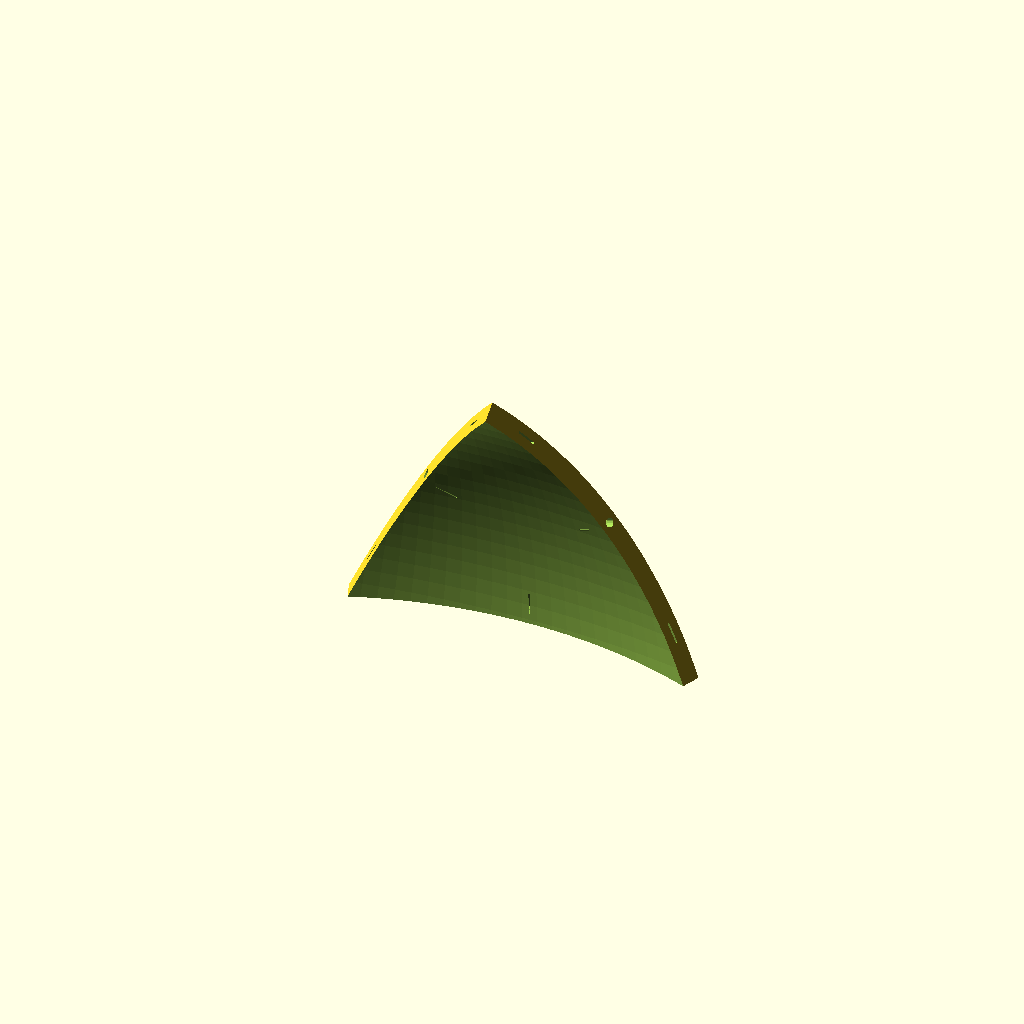
Cell 1: the model at its default parameters.
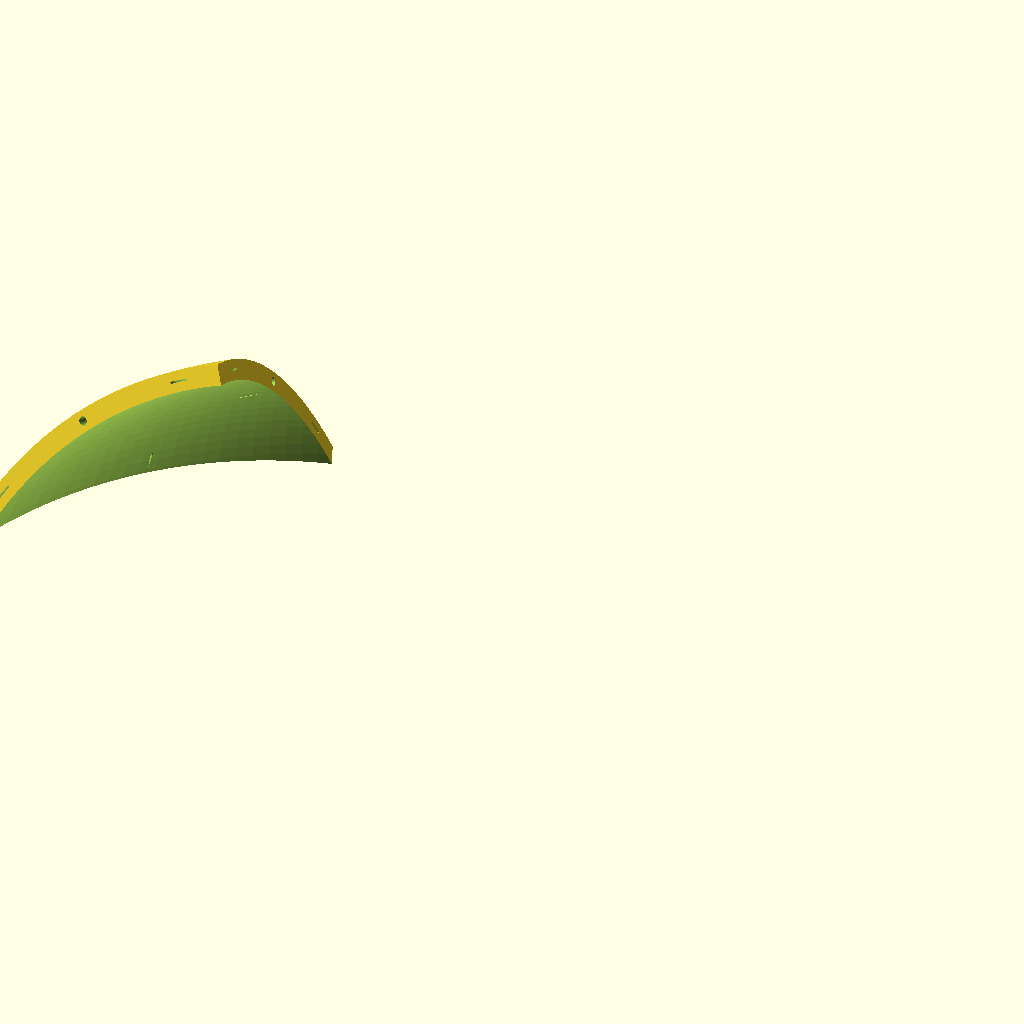
Cell 2: assembled = true (everything else at default).
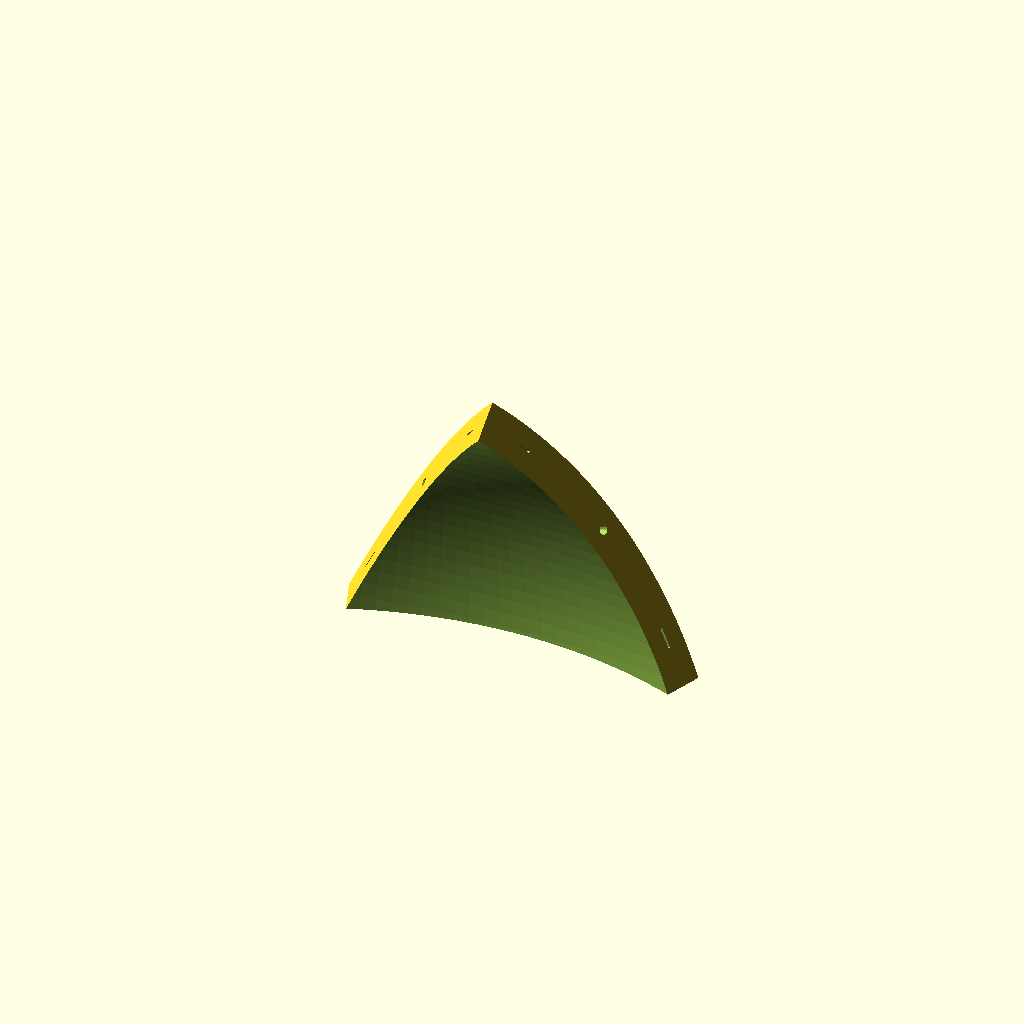
Cell 3: wall = 20 (everything else at default).
All cells are drawn from one camera (rotation 55°, 0°, 25°, orthographic, colour scheme Cornfield), so only the parameter changes between them.
Source of the model, sphere.scad:
rad=508/2;
wall=10;

triangle = 5;


slop = .2;

//standard screw variables
m3_nut_rad = 6.01/2+slop;
m3_nut_height = 2.4;
m3_rad = 3/2+slop;
m3_cap_rad = 3.25;
m3_cap_height = 2;

m4_nut_rad = 7*sqrt(2)/2+slop;
m4_nut_height = 3;
m4_rad = 4/2+slop+.1;
m4_cap_rad = 4.25;
m4_cap_height = 2;

m5_nut_rad = 8*sqrt(2)/2+slop;
m5_nut_height = 3.5;
m5_rad = 5/2+slop+.1;
m5_cap_rad = 5.25;
m5_cap_height = 3;

s=6.51;

face = 19;

washer_rad = 10.1/2+slop;
washer_thick = 1.2;

assembled = false;
textured = false;

//%translate([0,rad-53,90]) rotate([0,0,45]) cube([180,180,180], center=true);



if(assembled == false){
    //this is rotated for printing
    rhombioctahedron_printface(face=face, textured=textured);
}else{
    //this is assembled as a sphere
    rhombioctahedron_face(face=face, textured=textured);
}


module screwhole(rad = m4_rad, nut_rad = m4_nut_rad){
    angle=0;
    
    cylinder(r=rad, h=wall, $fn=18);
    translate([0,0,wall/2]) rotate([0,0,angle]) cylinder(r1=nut_rad, r2=nut_rad+1, h=wall*1.25, $fn=4);
    translate([0,0,wall*1.5]) rotate([-15,0,0]) rotate([0,0,angle]) cylinder(r1=nut_rad+1, r2=nut_rad+2, h=wall*3, $fn=4);
}


//rhombioctahedron();

module rhombioctahedron_printface(face=0, textured=false){
    if(face >=0 && face <= 7)
        rotate([22.5,0,0]) rotate([0,0,-45*face]) rhombioctahedron_face(face=face, textured=textured);
    
    //meridianal faces
    if(face > 7 && face <= 10)
        rotate([22.5,0,0]) rotate([-(face-7)*45,0,0]) rhombioctahedron_face(face=face, textured=textured);
    if(face > 10 && face <= 13)
        rotate([22.5,0,0]) rotate([-(face-6)*45,0,0]) rhombioctahedron_face(face=face, textured=textured);
    
    if(face > 13 && face <= 17)
        rotate([22.5,0,0]) rotate([0,0,-45-(face-13)*90]) rotate([-90,0,0]) rhombioctahedron_face(face=face, textured=textured);
    
    //triangles
    if(face > 17 && face <= 21)
        rotate([-22.5,0,0]) rotate([0,0,45]) rotate([0,0,-90*(face-18)]) rhombioctahedron_face(face=face, textured=textured);
    if(face > 21 && face <= 25)
        rotate([-22.5,0,0]) rotate([0,0,45]) mirror([0,0,1]) rotate([0,0,-90*(face-18)]) rhombioctahedron_face(face=face, textured=textured);
}

module rhombioctahedron_face(face=0, textured=false){
    intersection(){
        union(){
            //equatorial faces
            if(face >=0 && face <= 7)
                rotate([0,0,45*face]) square_face();
            
            //meridianal faces
            if(face > 7 && face <= 10)
                rotate([(face-7)*45,0,0]) square_face();
            if(face > 10 && face <= 13)
                rotate([(face-6)*45,0,0]) square_face();
            
            if(face > 13 && face <= 17)
                rotate([90,0,0]) rotate([0,0,45+(face-13)*90]) square_face();
        
            //triangles
            if(face > 17 && face <= 21)
                rotate([0,0,90*(face-18)]) triangle_face();
            if(face > 21 && face <= 25)
                mirror([0,0,1]) rotate([0,0,90*(face-18)]) triangle_face();
        }
        
        if(textured==true){
            scale([s,s,s]) rotate([0,0,-27.5]) rotate([0,3.6,0]) rotate([29.25,0,0])import("bb8_union_rep_simplified.stl");
        }else{
            sphere(r=rad, $fn=180);
        }

    }
}

module rhombioctahedron(){
    //%cylinder(r=150, h=600, center=true);
    %cube([200,200,600], center=true);
    intersection(){
        union(){
            for(i=[0:45:359]) rotate([0,0,i]) 
                 translate([0,1,0]) square_face();
            for(i=[45:45:179]) rotate([i,0,0]) 
                translate([0,1,0]) square_face();
            for(i=[225:45:359]) rotate([i,0,0]) 
                translate([0,1,0]) square_face();
            for(i=[45:90:359]) rotate([90,0,0]) rotate([0,0,i]) 
                translate([0,1,0]) square_face();
        
            //triangles
            for(i=[0:90:359]) rotate([0,0,i])
                translate([1,1,1]) triangle_face();
            for(i=[0:90:359]) mirror([0,0,1]) rotate([0,0,i])
                translate([1,1,1]) triangle_face();
        }
        
        scale([s,s,s]) rotate([0,0,-27.5]) rotate([0,3.6,0]) rotate([29.25,0,0])import("bb8_union_rep_simplified.stl");

    }
}

module square_face(){
    face = rad;
    difference(){
        intersection(){
            rotate([-45/2,0,0]) translate([-face/2,0,0]) cube([face,face,face]);
            rotate([-135/2,0,0]) translate([-face/2,0,0]) cube([face,face,face]);
            rotate([0,90,0]) rotate([-45/2,0,0]) translate([-face/2,0,0]) cube([face,face,face]);
            rotate([0,90,0]) rotate([-135/2,0,0]) translate([-face/2,0,0]) cube([face,face,face]);
        }
        //hollow out the inside
        sphere(r=rad-wall, $fn=180);
        
        //screwholes
        for(i=[0:90:359]) rotate([0,i,0])
            rotate([-22.5,0,0]) translate([0,rad-wall/2,-.1]) screwhole();
        
        //washer slots - two per face, in the corners.
        for(k=[0,1]) for(j=[-1,1]) for(i=[0,1]) rotate([0,90*k,0]) rotate([0,90*j,0])mirror([i,0,0]) {
            rotate([-22.5,0,0]) rotate([0,0,45/3]) translate([0,rad-wall/2,0]) rotate([90,0,0]) cylinder(r=washer_rad, h=1, center=true);
        }
    }
}

module triangle_face(){
    face = rad;
    difference(){
        intersection(){
            rotate([45,0,0]) rotate([0,0,-45])
                rotate([0,90,0]) rotate([-45/2,0,0]) translate([-face/2,0,0]) cube([face,face,face]);
        
            rotate([0,0,-45]) rotate([45,0,0])
                rotate([-45/2,0,0]) translate([-face/2,0,0]) cube([face,face,face]);
        
            rotate([0,0,-45-45]) rotate([45,0,0]) rotate([0,0,45]) 
                rotate([0,90,0]) rotate([-135/2,0,0]) translate([-face/2,0,0]) cube([face,face,face]);
        }
        
        //hollow out the inside
        sphere(r=rad-wall, $fn=180);
        
        //screwholes
        rotate([0,0,-45])
        rotate([45,0,0])
        rotate([-22.5,0,0]) translate([0,rad-wall/2,-.1]) screwhole();
        
        rotate([45,0,0])
        rotate([0,-90,0])
        rotate([-22.5,0,0]) mirror([0,0,1]) translate([0,rad-wall/2,-.1]) screwhole();
        
        rotate([0,-45,0])
        rotate([0,0,-90])
        rotate([0,90,0])
        rotate([-22.5,0,0]) mirror([0,0,1]) translate([0,rad-wall/2,-.1]) screwhole();
        
        //washer slots in the triangles?  Probably shouldn't put them in.., then the triangles become the access holes?
        for(i=[0,1]) rotate([0,0,-45]) rotate([45,0,0]) mirror([i,0,0]) rotate([-22.5,0,0]) rotate([0,0,45/3]) translate([0,rad-wall/2,0]) rotate([90,0,0]) cylinder(r=washer_rad, h=1, center=true);
        
        for(i=[0,1]) rotate([45,0,0]) rotate([0,-90,0]) mirror([i,0,0]) rotate([-22.5,0,0]) rotate([0,0,45/3]) translate([0,rad-wall/2,0]) rotate([90,0,0]) cylinder(r=washer_rad, h=1, center=true);
            
        for(i=[0,1]) rotate([0,-45,0]) rotate([0,0,-90]) rotate([0,90,0]) mirror([i,0,0]) rotate([-22.5,0,0]) rotate([0,0,45/3]) translate([0,rad-wall/2,0]) rotate([90,0,0]) cylinder(r=washer_rad, h=1, center=true);
    }
}

*difference(){
    rotate([116.565+5.1-slop,0,0]) dodecasphere();
    translate([0,0,-100]) cube([2000,2000,200], center=true);
}

*tetrasphere();

angle = -116.565/2-5.1;
*translate([1000,0,0]){
    dodecasphere();
    rotate([angle,0,0]) rotate([0,0,72/2]) dodecasphere();
    rotate([0,0,72]) rotate([angle,0,0]) rotate([0,0,72/2]) dodecasphere();
    rotate([0,0,72*2]) rotate([angle,0,0]) rotate([0,0,72/2]) dodecasphere();
    rotate([0,0,72*3]) rotate([angle,0,0]) rotate([0,0,72/2]) dodecasphere();
    rotate([0,0,72*4]) rotate([angle,0,0]) rotate([0,0,72/2]) dodecasphere();
    
    *rotate([0,0,72/2]) mirror([0,0,1]) {
        dodecasphere();
        rotate([angle,0,0]) rotate([0,0,72/2]) dodecasphere();
        rotate([0,0,72]) rotate([angle,0,0]) rotate([0,0,72/2]) dodecasphere();
        rotate([0,0,72*2]) rotate([angle,0,0]) rotate([0,0,72/2]) dodecasphere();
        rotate([0,0,72*3]) rotate([angle,0,0]) rotate([0,0,72/2]) dodecasphere();
        rotate([0,0,72*4]) rotate([angle,0,0]) rotate([0,0,72/2]) dodecasphere();
    }
}

module tetrasphere(){
    trad = 500+200;
    
    intersection(){
        difference(){
            sphere(r=rad, $fn=90);
            sphere(r=rad-wall, $fn=90);
        }
    
        angle = -109.4712;
        
        a2 = 70.5288/2;
    
        //tetrahedron?
        union(){
            
            *cylinder(r1=0, r2=trad, h=rad, $fn=3);
        *rotate([0,angle,0]) rotate([0,0,60]) cylinder(r1=0, r2=trad, h=rad, $fn=3);
        *rotate([0,0,-120]) rotate([0,angle,0]) rotate([0,0,60]) cylinder(r1=0, r2=trad, h=rad, $fn=3);
        *rotate([0,0,120]) rotate([0,angle,0]) rotate([0,0,60]) cylinder(r1=0, r2=trad, h=rad, $fn=3);
        
        //better tetrahedral section: three cubes intersected
        intersection(){
            rotate([a2,0,0]) translate([0,0,-500]) cube([1000,1000,1000], center=true);
            rotate([0,0,120]) rotate([a2,0,0]) translate([0,0,-500]) cube([1000,1000,1000], center=true);
            rotate([0,0,-120])rotate([a2,0,0]) translate([0,0,-500]) cube([1000,1000,1000], center=true);
        }
        
    }
    }
}

module dodecasphere(){
    difference(){
        intersection(){
            difference(){
                sphere(r=rad, $fn=90);
                sphere(r=rad-wall, $fn=90);
            }
    
        
            angle = 116.565/2;
    
            //better tetrahedral section: three cubes intersected
            intersection(){
                rotate([0,0,0]) rotate([angle+slop,0,0]) translate([0,0,-500]) cube([1000,1000,1000], center=true);
                rotate([0,0,360/5]) rotate([angle+slop,0,0]) translate([0,0,-500]) cube([1000,1000,1000], center=true);
                rotate([0,0,360/5*2]) rotate([angle+slop,0,0]) translate([0,0,-500]) cube([1000,1000,1000], center=true);
                rotate([0,0,360/5*3]) rotate([angle+slop,0,0]) translate([0,0,-500]) cube([1000,1000,1000], center=true);
                rotate([0,0,360/5*4]) rotate([angle+slop,0,0]) translate([0,0,-500]) cube([1000,1000,1000], center=true);
            }
        }
        
        //screwholes
        for(i=[0:72:359]) rotate([0,0,i]) {
            rotate([angle/2,0,0]) translate([0,0,-rad+wall/2]) rotate([-90,0,0]){
                cylinder(r=m3_rad, h=50, center=true, $fn=36);
                #rotate([0,0,30]) translate([0,0,wall]) cylinder(r1=m3_nut_rad, r2=m3_nut_rad+1, h=40, $fn=6);
                %rotate([0,0,30]) translate([0,0,-wall]) cylinder(r1=m3_nut_rad, r2=m3_nut_rad+.5, h=40, $fn=6);
            }
        }
    }
}
Customizer parameters (derived from the source; name, type, default, range or options):
wall: number, default 10
triangle: number, default 5
slop: number, default 0.2
m3_nut_height: number, default 2.4
m3_cap_rad: number, default 3.25
m3_cap_height: number, default 2
m4_nut_height: number, default 3
m4_cap_rad: number, default 4.25
m4_cap_height: number, default 2
m5_nut_height: number, default 3.5
m5_cap_rad: number, default 5.25
m5_cap_height: number, default 3
s: number, default 6.51
face: number, default 19
washer_thick: number, default 1.2
assembled: bool, default false
textured: bool, default false
